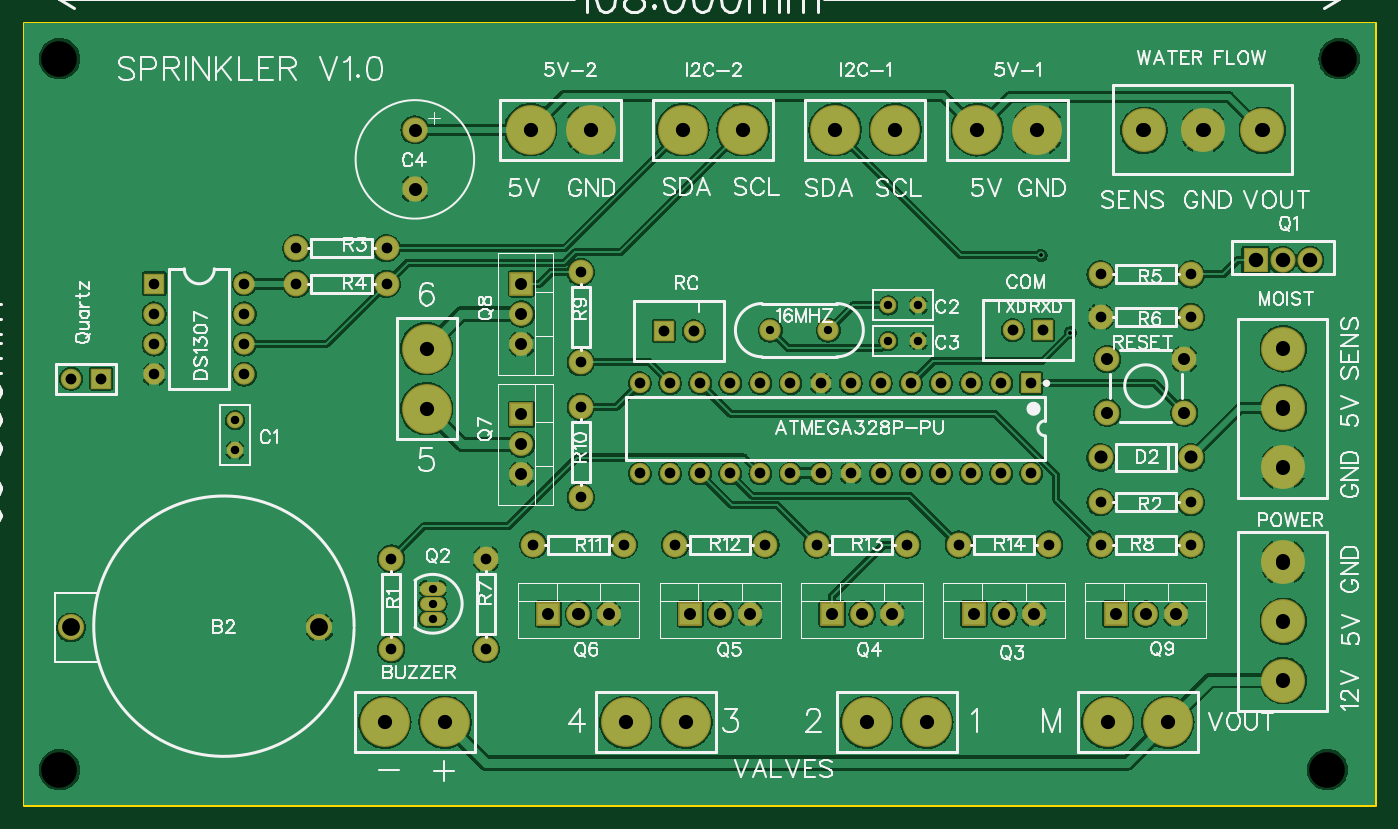
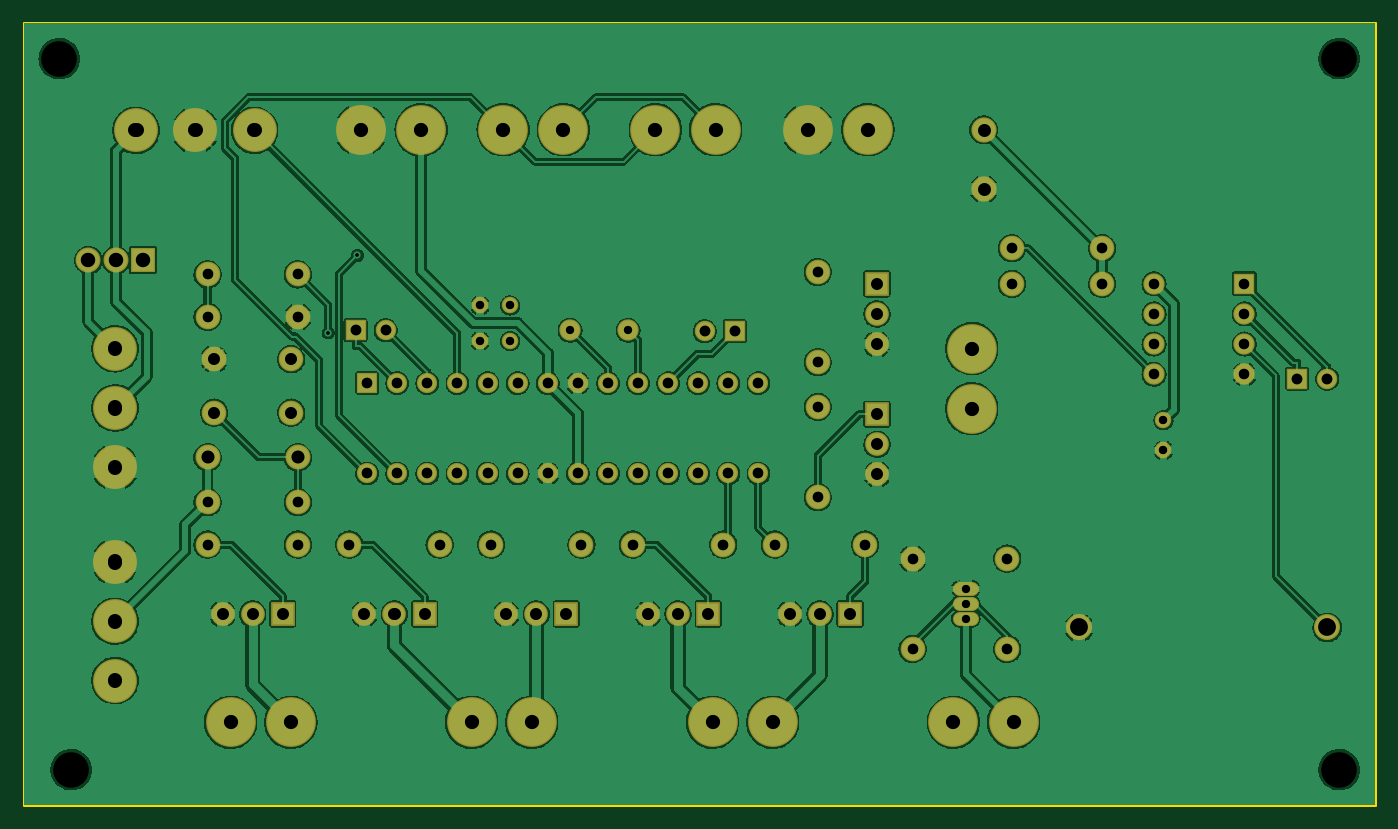
Circuit board: 8 layer files. Board 114.0 x 66.0 mm.
- outline: Gerber_BoardOutline.GKO (505 bytes)
- bottom_copper: Gerber_BottomLayer.GBL (249511 bytes)
- bottom_mask: Gerber_BottomSolderMaskLayer.GBS (4073 bytes)
- top_copper: Gerber_TopLayer.GTL (238964 bytes)
- top_silk: Gerber_TopSilkLayer.GTO (72018 bytes)
- top_mask: Gerber_TopSolderMaskLayer.GTS (4070 bytes)
- drill: Gerber_drill_NPTH.DRL (182 bytes)
- drill: Gerber_drill_PTH.DRL (3707 bytes)

=== outline: Gerber_BoardOutline.GKO ===
G04 ---------------------------- Layer name :KeepOutLayer*
G04 EasyEDA v5.8.22, Sun, 16 Dec 2018 15:14:45 GMT*
G04 ac97927f3a924e98870e2e1cac9490ee*
G04 Gerber Generator version 0.2*
G04 Scale: 100 percent, Rotated: No, Reflected: No *
G04 Dimensions in millimeters *
G04 leading zeros omitted , absolute positions ,3 integer and 3 decimal *
%FSLAX33Y33*%
%MOMM*%
G90*
G71D02*

%ADD10C,0.254000*%
G54D10*
G01X0Y65999D02*
G01X114000Y65999D01*
G01X114000Y0D01*
G01X0Y0D01*
G01X0Y65999D01*

%LPD*%
M00*
M02*

=== bottom_copper: Gerber_BottomLayer.GBL (249511 bytes, source omitted) ===
=== bottom_mask: Gerber_BottomSolderMaskLayer.GBS ===
G04 ---------------------------- Layer name :BOTTOM SOLDER LAYER*
G04 EasyEDA v5.8.22, Sun, 16 Dec 2018 15:14:45 GMT*
G04 ac97927f3a924e98870e2e1cac9490ee*
G04 Gerber Generator version 0.2*
G04 Scale: 100 percent, Rotated: No, Reflected: No *
G04 Dimensions in millimeters *
G04 leading zeros omitted , absolute positions ,3 integer and 3 decimal *
%FSLAX33Y33*%
%MOMM*%
G90*
G71D02*

%ADD45C,1.203198*%
%ADD46C,1.703197*%
%ADD47R,1.703197X1.703197*%
%ADD48C,2.082800*%
%ADD49C,1.397000*%
%ADD50C,1.803197*%
%ADD51C,2.108200*%
%ADD52C,4.203192*%
%ADD53R,2.108200X2.108200*%
%ADD54C,3.703066*%
%ADD55C,2.203196*%
%ADD56C,2.133600*%
%ADD57R,2.003196X2.003196*%
%ADD58C,2.003196*%
%ADD59C,1.727200*%
%ADD60R,1.727200X1.727200*%
%ADD61R,1.803400X1.803400*%
%ADD62C,1.803400*%

%LPD*%
G54D45*
G01X35010Y18269D02*
G01X34010Y18269D01*
G01X35010Y16999D02*
G01X34010Y16999D01*
G01X35010Y15729D02*
G01X34010Y15729D01*
G54D46*
G01X51999Y27999D03*
G01X54539Y27999D03*
G01X57079Y27999D03*
G01X59619Y27999D03*
G01X62159Y27999D03*
G01X64699Y27999D03*
G01X67239Y27999D03*
G01X69779Y27999D03*
G01X72319Y27999D03*
G01X74859Y27999D03*
G01X77399Y27999D03*
G01X79939Y27999D03*
G01X82479Y27999D03*
G01X85019Y27999D03*
G01X51999Y35619D03*
G01X54539Y35619D03*
G01X57079Y35619D03*
G01X59619Y35619D03*
G01X62159Y35619D03*
G01X64699Y35619D03*
G01X67239Y35619D03*
G01X69779Y35619D03*
G01X72319Y35619D03*
G01X74859Y35619D03*
G01X77399Y35619D03*
G01X79939Y35619D03*
G01X82479Y35619D03*
G54D47*
G01X85021Y35618D03*
G54D48*
G01X98489Y25572D03*
G01X90869Y25572D03*
G54D49*
G01X17822Y29958D03*
G01X17822Y32498D03*
G01X72958Y42177D03*
G01X75498Y42177D03*
G01X72958Y39177D03*
G01X75498Y39177D03*
G54D50*
G01X62999Y40087D03*
G01X67900Y40087D03*
G54D51*
G01X90869Y29349D03*
G01X98489Y29349D03*
G54D52*
G01X73539Y56999D03*
G01X68459Y56999D03*
G54D48*
G01X22999Y46999D03*
G01X30619Y46999D03*
G01X22999Y43999D03*
G01X30619Y43999D03*
G54D52*
G01X60689Y56999D03*
G01X55609Y56999D03*
G01X42760Y56999D03*
G01X47840Y56999D03*
G54D48*
G01X30999Y20809D03*
G01X30999Y13189D03*
G54D53*
G01X103944Y45999D03*
G54D51*
G01X106228Y45999D03*
G01X108539Y45999D03*
G54D48*
G01X90869Y44795D03*
G01X98489Y44795D03*
G01X90869Y41221D03*
G01X98489Y41221D03*
G54D54*
G01X104518Y56948D03*
G01X99519Y56948D03*
G01X94518Y56948D03*
G54D48*
G01X38999Y13189D03*
G01X38999Y20809D03*
G54D55*
G01X3999Y14999D03*
G01X24954Y14999D03*
G54D56*
G01X32999Y56999D03*
G01X32999Y51999D03*
G54D48*
G01X98489Y21999D03*
G01X90869Y21999D03*
G01X46999Y44999D03*
G01X46999Y37379D03*
G01X46999Y25999D03*
G01X46999Y33619D03*
G01X42998Y21999D03*
G01X50618Y21999D03*
G01X62590Y21999D03*
G01X54970Y21999D03*
G01X74556Y21999D03*
G01X66936Y21999D03*
G01X86523Y21999D03*
G01X78903Y21999D03*
G54D54*
G01X106289Y38518D03*
G01X106289Y33519D03*
G01X106289Y28518D03*
G54D52*
G01X71126Y6999D03*
G01X76206Y6999D03*
G01X50793Y6999D03*
G01X55873Y6999D03*
G54D57*
G01X80173Y16141D03*
G54D58*
G01X82713Y16141D03*
G01X85253Y16141D03*
G54D57*
G01X44268Y16141D03*
G54D58*
G01X46808Y16141D03*
G01X49348Y16141D03*
G54D57*
G01X68206Y16141D03*
G54D58*
G01X70746Y16141D03*
G01X73286Y16141D03*
G54D57*
G01X56240Y16141D03*
G54D58*
G01X58780Y16141D03*
G01X61320Y16141D03*
G54D57*
G01X42000Y32999D03*
G54D58*
G01X41999Y30459D03*
G01X41999Y27919D03*
G54D57*
G01X42000Y43999D03*
G54D58*
G01X41999Y41459D03*
G01X41999Y38919D03*
G54D57*
G01X92139Y16141D03*
G54D58*
G01X94679Y16141D03*
G01X97219Y16141D03*
G54D52*
G01X96541Y6997D03*
G01X91461Y6997D03*
G54D59*
G01X56540Y39999D03*
G54D60*
G01X54000Y39999D03*
G54D61*
G01X11000Y44000D03*
G54D62*
G01X11000Y41460D03*
G01X11000Y38920D03*
G01X11000Y36380D03*
G01X18620Y36380D03*
G01X18620Y38920D03*
G01X18620Y41460D03*
G01X18620Y44000D03*
G54D59*
G01X4000Y35999D03*
G54D60*
G01X6540Y35999D03*
G54D59*
G01X83461Y40086D03*
G54D60*
G01X86001Y40086D03*
G54D52*
G01X33999Y38539D03*
G01X33999Y33459D03*
G01X35542Y7000D03*
G01X30462Y7000D03*
G54D54*
G01X106291Y20518D03*
G01X106291Y15519D03*
G01X106291Y10518D03*
G54D48*
G01X97932Y33126D03*
G01X91429Y33126D03*
G01X97932Y37647D03*
G01X91429Y37647D03*
G54D52*
G01X80461Y56997D03*
G01X85541Y56997D03*
M00*
M02*

=== top_copper: Gerber_TopLayer.GTL (238964 bytes, source omitted) ===
=== top_silk: Gerber_TopSilkLayer.GTO (72018 bytes, source omitted) ===
=== top_mask: Gerber_TopSolderMaskLayer.GTS ===
G04 ---------------------------- Layer name :TOP SOLDER LAYER*
G04 EasyEDA v5.8.22, Sun, 16 Dec 2018 15:14:45 GMT*
G04 ac97927f3a924e98870e2e1cac9490ee*
G04 Gerber Generator version 0.2*
G04 Scale: 100 percent, Rotated: No, Reflected: No *
G04 Dimensions in millimeters *
G04 leading zeros omitted , absolute positions ,3 integer and 3 decimal *
%FSLAX33Y33*%
%MOMM*%
G90*
G71D02*

%ADD45C,1.203198*%
%ADD46C,1.703197*%
%ADD47R,1.703197X1.703197*%
%ADD48C,2.082800*%
%ADD49C,1.397000*%
%ADD50C,1.803197*%
%ADD51C,2.108200*%
%ADD52C,4.203192*%
%ADD53R,2.108200X2.108200*%
%ADD54C,3.703066*%
%ADD55C,2.203196*%
%ADD56C,2.133600*%
%ADD57R,2.003196X2.003196*%
%ADD58C,2.003196*%
%ADD59C,1.727200*%
%ADD60R,1.727200X1.727200*%
%ADD61R,1.803400X1.803400*%
%ADD62C,1.803400*%

%LPD*%
G54D45*
G01X35010Y18269D02*
G01X34010Y18269D01*
G01X35010Y16999D02*
G01X34010Y16999D01*
G01X35010Y15729D02*
G01X34010Y15729D01*
G54D46*
G01X51999Y27999D03*
G01X54539Y27999D03*
G01X57079Y27999D03*
G01X59619Y27999D03*
G01X62159Y27999D03*
G01X64699Y27999D03*
G01X67239Y27999D03*
G01X69779Y27999D03*
G01X72319Y27999D03*
G01X74859Y27999D03*
G01X77399Y27999D03*
G01X79939Y27999D03*
G01X82479Y27999D03*
G01X85019Y27999D03*
G01X51999Y35619D03*
G01X54539Y35619D03*
G01X57079Y35619D03*
G01X59619Y35619D03*
G01X62159Y35619D03*
G01X64699Y35619D03*
G01X67239Y35619D03*
G01X69779Y35619D03*
G01X72319Y35619D03*
G01X74859Y35619D03*
G01X77399Y35619D03*
G01X79939Y35619D03*
G01X82479Y35619D03*
G54D47*
G01X85021Y35618D03*
G54D48*
G01X98489Y25572D03*
G01X90869Y25572D03*
G54D49*
G01X17822Y29958D03*
G01X17822Y32498D03*
G01X72958Y42177D03*
G01X75498Y42177D03*
G01X72958Y39177D03*
G01X75498Y39177D03*
G54D50*
G01X62999Y40087D03*
G01X67900Y40087D03*
G54D51*
G01X90869Y29349D03*
G01X98489Y29349D03*
G54D52*
G01X73539Y56999D03*
G01X68459Y56999D03*
G54D48*
G01X22999Y46999D03*
G01X30619Y46999D03*
G01X22999Y43999D03*
G01X30619Y43999D03*
G54D52*
G01X60689Y56999D03*
G01X55609Y56999D03*
G01X42760Y56999D03*
G01X47840Y56999D03*
G54D48*
G01X30999Y20809D03*
G01X30999Y13189D03*
G54D53*
G01X103944Y45999D03*
G54D51*
G01X106228Y45999D03*
G01X108539Y45999D03*
G54D48*
G01X90869Y44795D03*
G01X98489Y44795D03*
G01X90869Y41221D03*
G01X98489Y41221D03*
G54D54*
G01X104518Y56948D03*
G01X99519Y56948D03*
G01X94518Y56948D03*
G54D48*
G01X38999Y13189D03*
G01X38999Y20809D03*
G54D55*
G01X3999Y14999D03*
G01X24954Y14999D03*
G54D56*
G01X32999Y56999D03*
G01X32999Y51999D03*
G54D48*
G01X98489Y21999D03*
G01X90869Y21999D03*
G01X46999Y44999D03*
G01X46999Y37379D03*
G01X46999Y25999D03*
G01X46999Y33619D03*
G01X42998Y21999D03*
G01X50618Y21999D03*
G01X62590Y21999D03*
G01X54970Y21999D03*
G01X74556Y21999D03*
G01X66936Y21999D03*
G01X86523Y21999D03*
G01X78903Y21999D03*
G54D54*
G01X106289Y38518D03*
G01X106289Y33519D03*
G01X106289Y28518D03*
G54D52*
G01X71126Y6999D03*
G01X76206Y6999D03*
G01X50793Y6999D03*
G01X55873Y6999D03*
G54D57*
G01X80173Y16141D03*
G54D58*
G01X82713Y16141D03*
G01X85253Y16141D03*
G54D57*
G01X44268Y16141D03*
G54D58*
G01X46808Y16141D03*
G01X49348Y16141D03*
G54D57*
G01X68206Y16141D03*
G54D58*
G01X70746Y16141D03*
G01X73286Y16141D03*
G54D57*
G01X56240Y16141D03*
G54D58*
G01X58780Y16141D03*
G01X61320Y16141D03*
G54D57*
G01X42000Y32999D03*
G54D58*
G01X41999Y30459D03*
G01X41999Y27919D03*
G54D57*
G01X42000Y43999D03*
G54D58*
G01X41999Y41459D03*
G01X41999Y38919D03*
G54D57*
G01X92139Y16141D03*
G54D58*
G01X94679Y16141D03*
G01X97219Y16141D03*
G54D52*
G01X96541Y6997D03*
G01X91461Y6997D03*
G54D59*
G01X56540Y39999D03*
G54D60*
G01X54000Y39999D03*
G54D61*
G01X11000Y44000D03*
G54D62*
G01X11000Y41460D03*
G01X11000Y38920D03*
G01X11000Y36380D03*
G01X18620Y36380D03*
G01X18620Y38920D03*
G01X18620Y41460D03*
G01X18620Y44000D03*
G54D59*
G01X4000Y35999D03*
G54D60*
G01X6540Y35999D03*
G54D59*
G01X83461Y40086D03*
G54D60*
G01X86001Y40086D03*
G54D52*
G01X33999Y38539D03*
G01X33999Y33459D03*
G01X35542Y7000D03*
G01X30462Y7000D03*
G54D54*
G01X106291Y20518D03*
G01X106291Y15519D03*
G01X106291Y10518D03*
G54D48*
G01X97932Y33126D03*
G01X91429Y33126D03*
G01X97932Y37647D03*
G01X91429Y37647D03*
G54D52*
G01X80461Y56997D03*
G01X85541Y56997D03*
M00*
M02*

=== drill: Gerber_drill_NPTH.DRL (182 bytes, source withheld) ===
=== drill: Gerber_drill_PTH.DRL (3707 bytes, source withheld) ===
